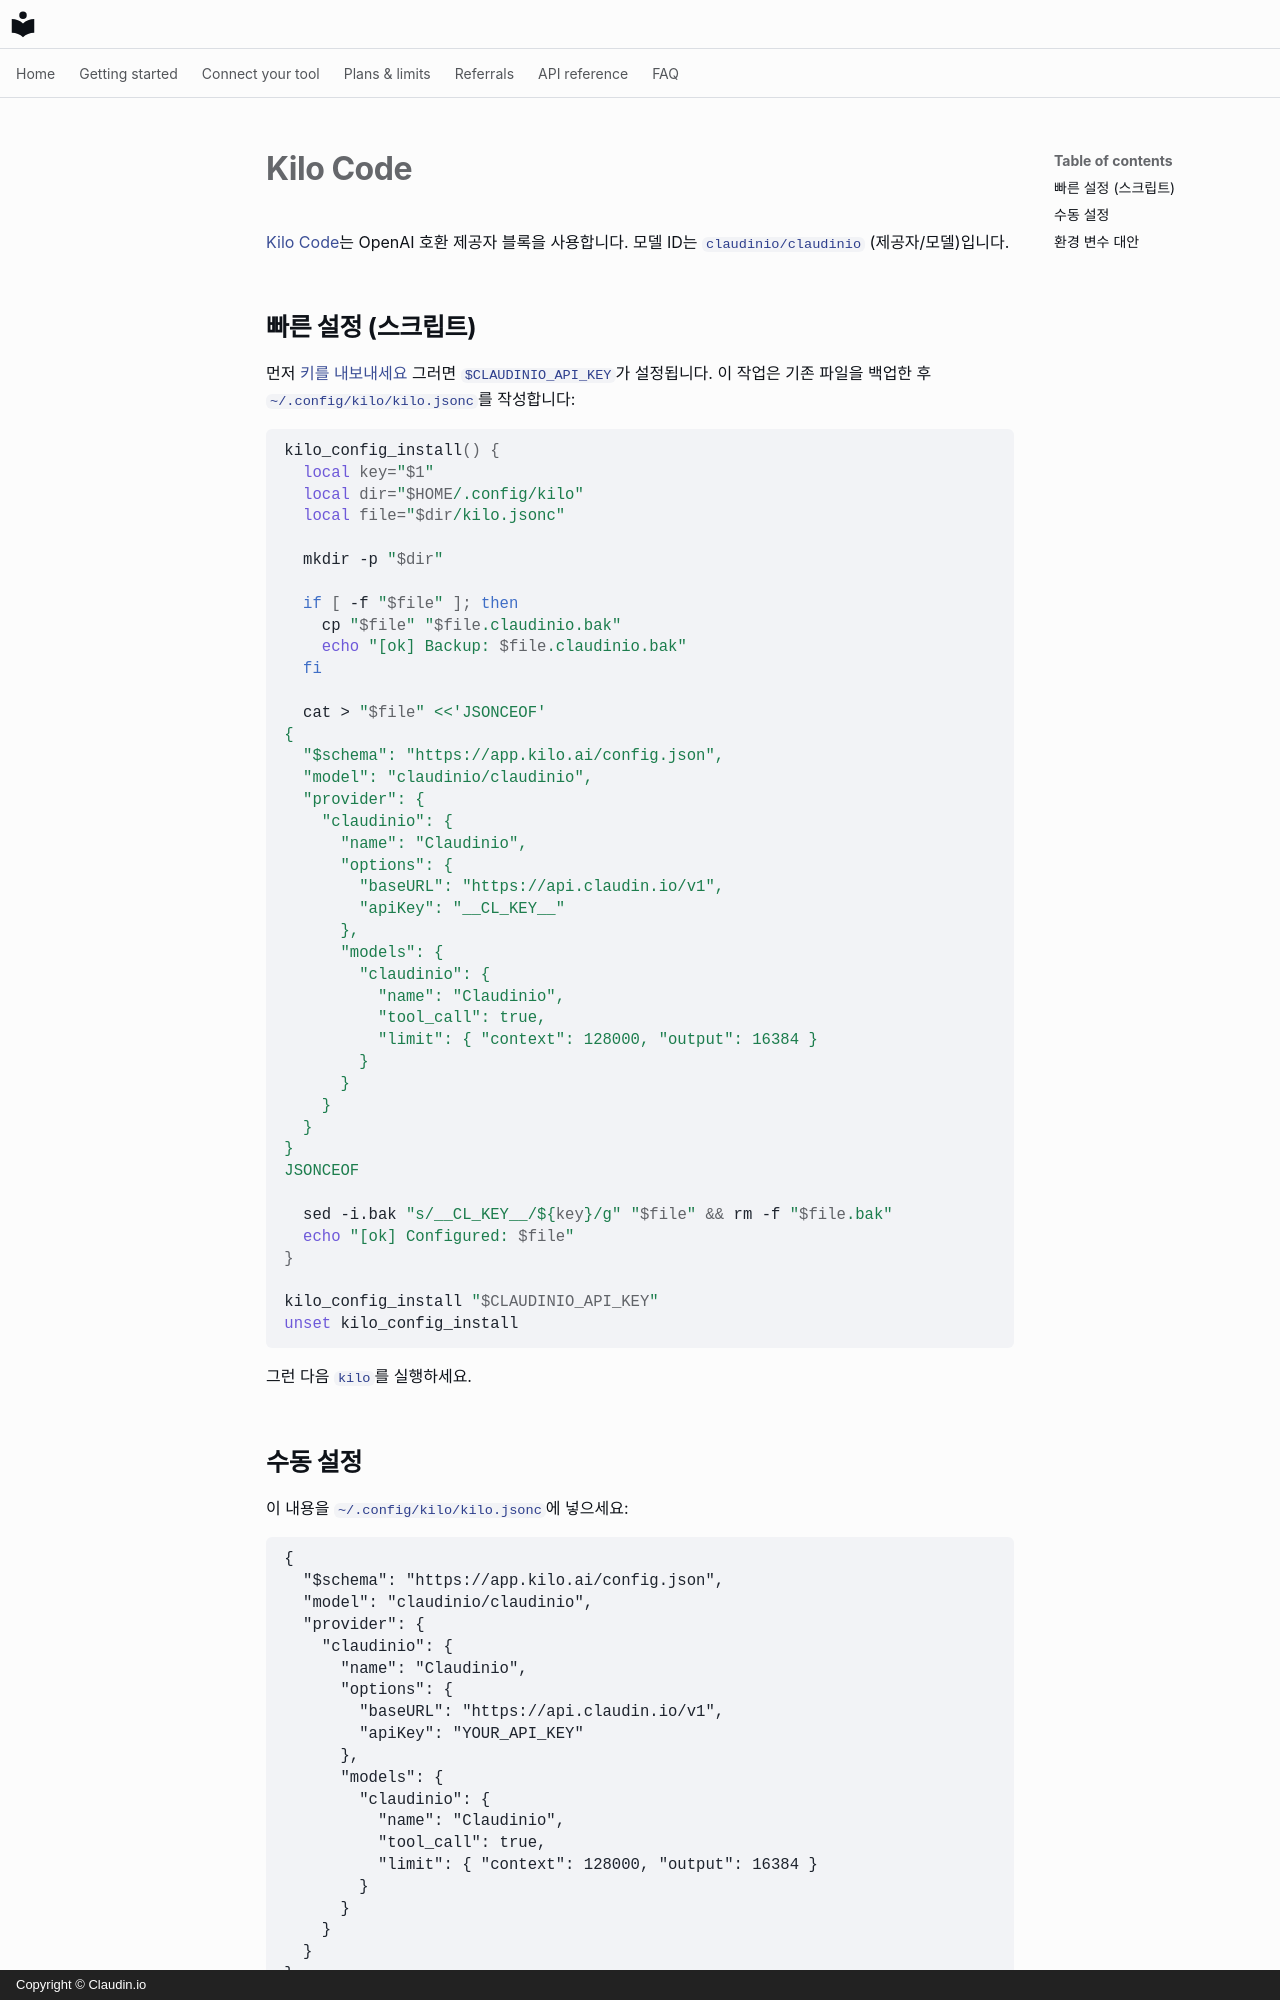

repository: claudin-io/docs · page: clients/kilo.ko/index.html · generator: mkdocs · copyright: Copyright © Claudin.io

# Kilo Code

[Kilo Code](https://kilo.ai)는 OpenAI 호환 제공자 블록을 사용합니다. 모델 ID는 `claudinio/claudinio` (제공자/모델)입니다.

## 빠른 설정 (스크립트)

먼저 [키를 내보내세요](../getting-started/set-your-key.md) 그러면 `$CLAUDINIO_API_KEY`가 설정됩니다. 이 작업은 기존 파일을 백업한 후 `~/.config/kilo/kilo.jsonc`를 작성합니다:

```bash
kilo_config_install() {
  local key="$1"
  local dir="$HOME/.config/kilo"
  local file="$dir/kilo.jsonc"

  mkdir -p "$dir"

  if [ -f "$file" ]; then
    cp "$file" "$file.claudinio.bak"
    echo "[ok] Backup: $file.claudinio.bak"
  fi

  cat > "$file" <<'JSONCEOF'
{
  "$schema": "https://app.kilo.ai/config.json",
  "model": "claudinio/claudinio",
  "provider": {
    "claudinio": {
      "name": "Claudinio",
      "options": {
        "baseURL": "https://api.claudin.io/v1",
        "apiKey": "__CL_KEY__"
      },
      "models": {
        "claudinio": {
          "name": "Claudinio",
          "tool_call": true,
          "limit": { "context": 128000, "output": 16384 }
        }
      }
    }
  }
}
JSONCEOF

  sed -i.bak "s/__CL_KEY__/${key}/g" "$file" && rm -f "$file.bak"
  echo "[ok] Configured: $file"
}

kilo_config_install "$CLAUDINIO_API_KEY"
unset kilo_config_install
```

그런 다음 `kilo`를 실행하세요.
